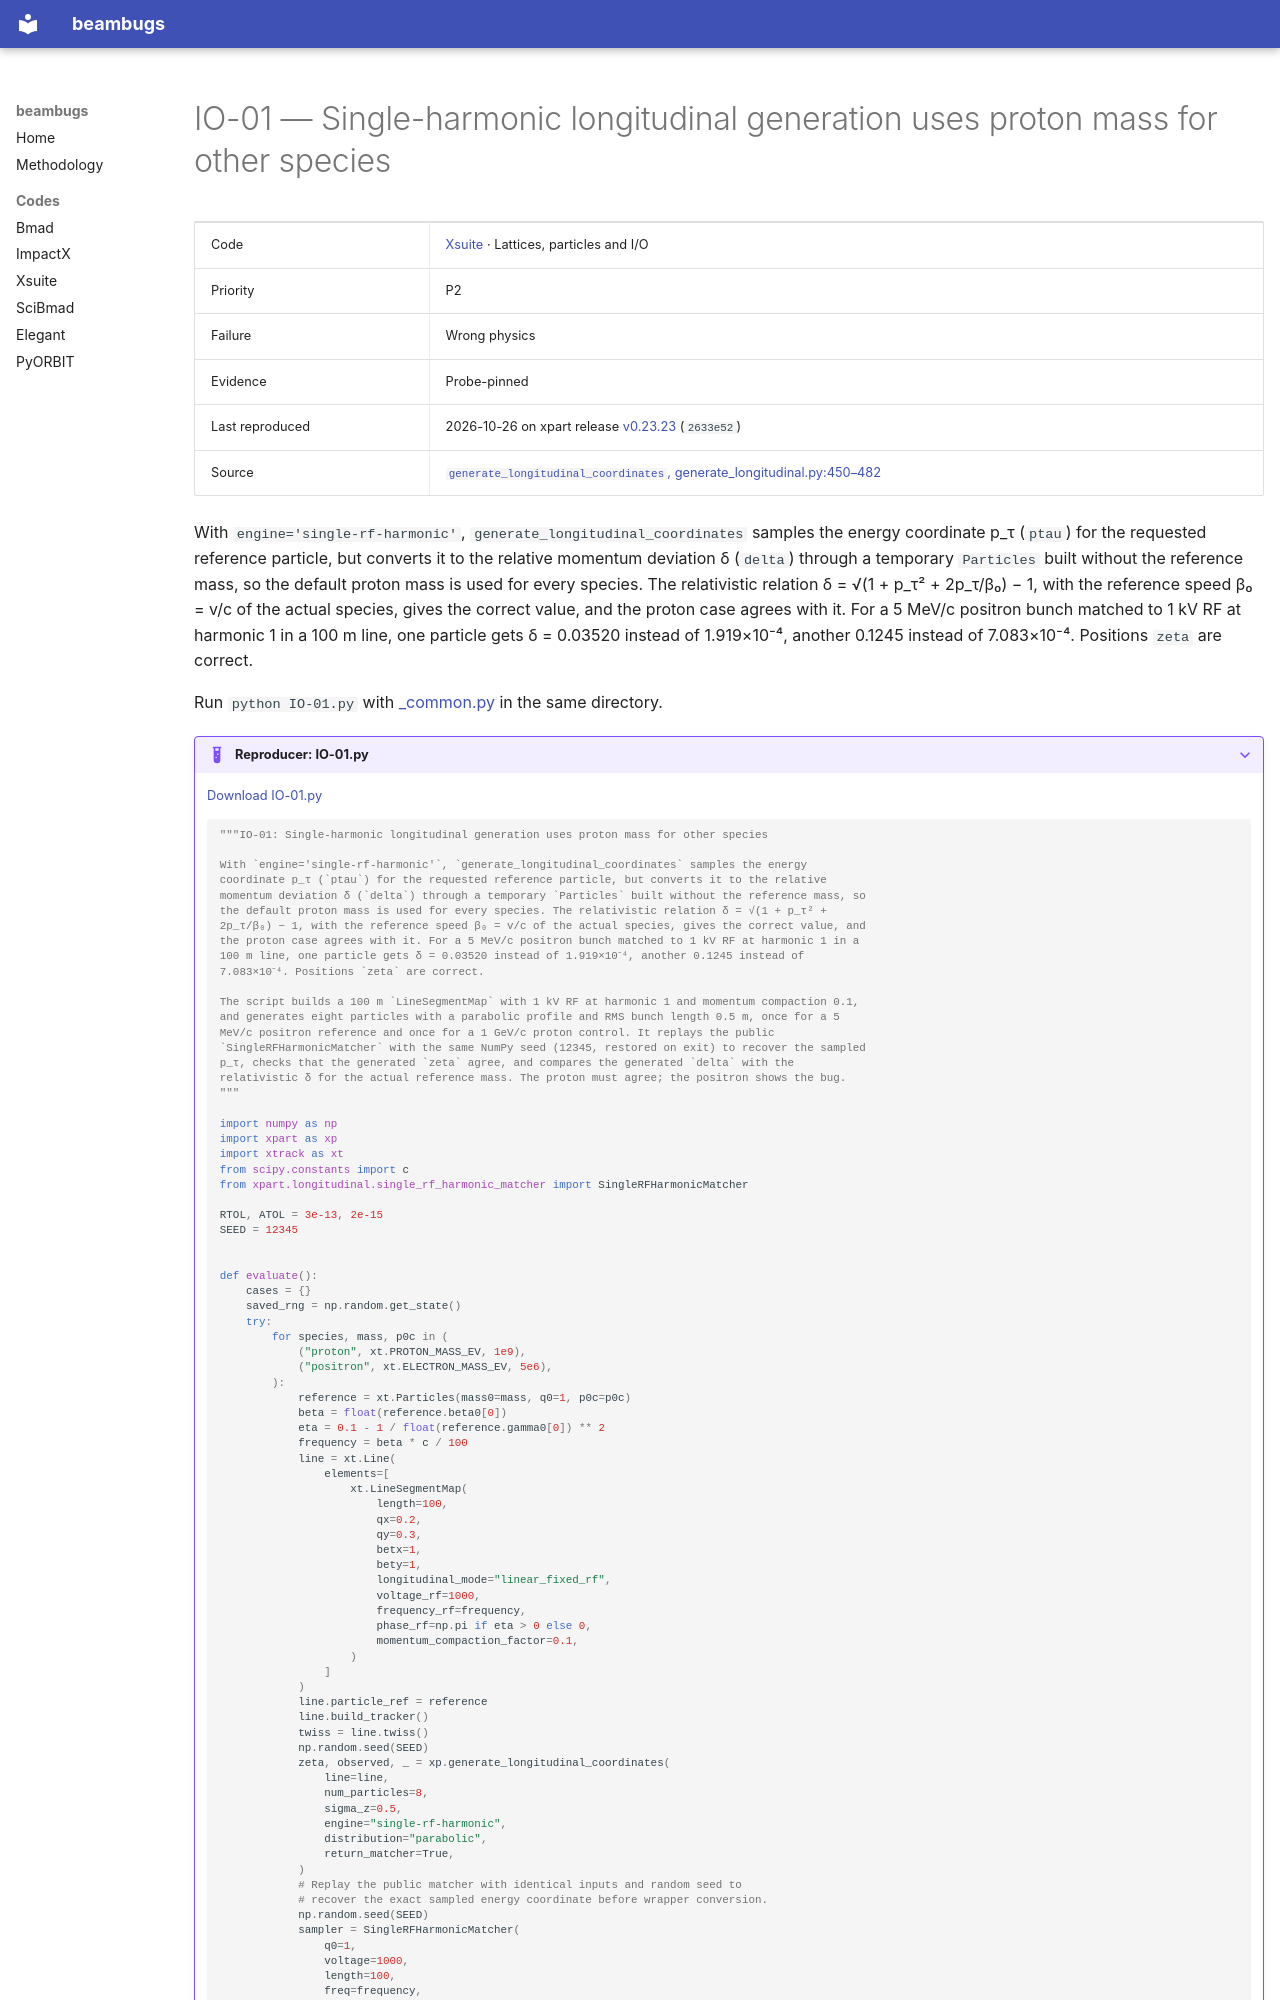

repository: nikitakuklev/beambugs · page: xsuite/IO-01/index.html · generator: mkdocs

---
title: "IO-01: Single-harmonic longitudinal generation uses proton mass for other species"
hide:
  - toc
---

# IO-01 — Single-harmonic longitudinal generation uses proton mass for other species

| | |
|---|---|
| Code | [Xsuite](../index.md) · Lattices, particles and I/O |
| Priority | P2 |
| Failure | Wrong physics |
| Evidence | Probe-pinned |
| Last reproduced | 2026-10-26 on xpart release [v0.23.23](https://github.com/xsuite/xpart/tree/v0.23.23) (`2633e52`) |
| Source | [`generate_longitudinal_coordinates`, generate_longitudinal.py:450–482](https://github.com/xsuite/xpart/blob/2633e528018af2e2de24db94122fbab7956ab12e/xpart/longitudinal/generate_longitudinal.py#L450-L482) |

With `engine='single-rf-harmonic'`, `generate_longitudinal_coordinates` samples the energy coordinate p_τ (`ptau`) for the requested reference particle, but converts it to the relative momentum deviation δ (`delta`) through a temporary `Particles` built without the reference mass, so the default proton mass is used for every species. The relativistic relation δ = √(1 + p_τ² + 2p_τ/β₀) − 1, with the reference speed β₀ = v/c of the actual species, gives the correct value, and the proton case agrees with it. For a 5 MeV/c positron bunch matched to 1 kV RF at harmonic 1 in a 100 m line, one particle gets δ = 0.03520 instead of 1.919×10⁻⁴, another 0.1245 instead of 7.083×10⁻⁴. Positions `zeta` are correct.

Run `python IO-01.py` with [_common.py](../helpers/_common.py) in the same directory.

??? example "Reproducer: IO-01.py"

    [Download IO-01.py](IO-01.py)

    ```python
    """IO-01: Single-harmonic longitudinal generation uses proton mass for other species

    With `engine='single-rf-harmonic'`, `generate_longitudinal_coordinates` samples the energy
    coordinate p_τ (`ptau`) for the requested reference particle, but converts it to the relative
    momentum deviation δ (`delta`) through a temporary `Particles` built without the reference mass, so
    the default proton mass is used for every species. The relativistic relation δ = √(1 + p_τ² +
    2p_τ/β₀) − 1, with the reference speed β₀ = v/c of the actual species, gives the correct value, and
    the proton case agrees with it. For a 5 MeV/c positron bunch matched to 1 kV RF at harmonic 1 in a
    100 m line, one particle gets δ = 0.03520 instead of 1.919×10⁻⁴, another 0.1245 instead of
    7.083×10⁻⁴. Positions `zeta` are correct.

    The script builds a 100 m `LineSegmentMap` with 1 kV RF at harmonic 1 and momentum compaction 0.1,
    and generates eight particles with a parabolic profile and RMS bunch length 0.5 m, once for a 5
    MeV/c positron reference and once for a 1 GeV/c proton control. It replays the public
    `SingleRFHarmonicMatcher` with the same NumPy seed (12345, restored on exit) to recover the sampled
    p_τ, checks that the generated `zeta` agree, and compares the generated `delta` with the
    relativistic δ for the actual reference mass. The proton must agree; the positron shows the bug.
    """

    import numpy as np
    import xpart as xp
    import xtrack as xt
    from scipy.constants import c
    from xpart.longitudinal.single_rf_harmonic_matcher import SingleRFHarmonicMatcher

    RTOL, ATOL = 3e-13, 2e-15
    SEED = 12345
